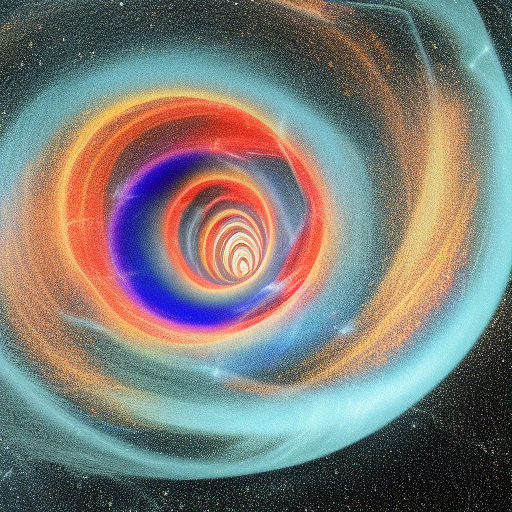
Generation parameters embedded in this image by AUTOMATIC1111 Stable Diffusion web UI or a fork of it (Forge, ...) (PNG 'parameters' text chunk):
Wormhole traverse, a cosmic journey through the tunnels of space-time, bending the cosmic fabric to connect distant corners of the universe.
Steps: 20, Sampler: Euler a, CFG scale: 7, Seed: 2555292673, Size: 512x512, Model hash: 6ce0161689, Model: v1-5-pruned-emaonly